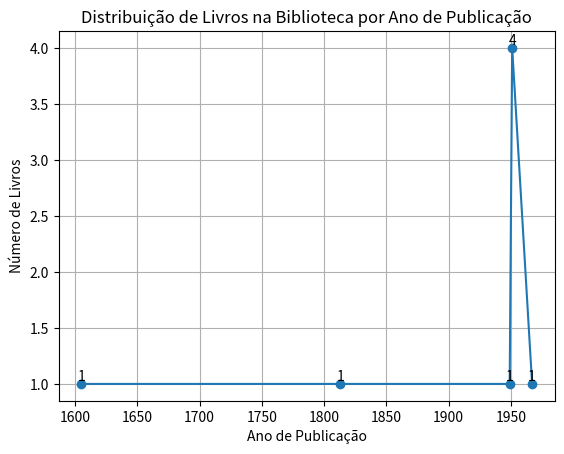

Reproduce this figure in Python.
import matplotlib.pyplot as plt
# Classe para representar um livro

class Livro:
    def __init__(self, titulo, autor, ano_publicacao):
        self.titulo = titulo
        self.autor = autor
        self.ano_publicacao = ano_publicacao

    def __str__(self):

        return f'{self.titulo} por {self.autor}, Publicado em {self.ano_publicacao}'


biblioteca = []


def adicionar_livro(titulo, autor, ano_publicacao):
    novo_livro = Livro(titulo, autor, ano_publicacao)
    biblioteca.append(novo_livro)
    print(f'"{titulo}" foi adicionado à biblioteca.')


def listar_livros():
    print()
    for livro in biblioteca:
        print(livro)


adicionar_livro('Teste1', 'Eu', 1605)
adicionar_livro('Livro Z', 'Zapat', 1813)
adicionar_livro('Xablauzin e o Xablau', 'Xablau', 1949)
adicionar_livro('Lorem', 'Ipsum', 1967)
adicionar_livro('OMG', 'STOP', 1951)
adicionar_livro('3', '4', 1951)
adicionar_livro('5', '7', 1951)
adicionar_livro('wfwwf', 'ssssfasfw', 1951)

listar_livros()


anos = sorted(list(set(livro.ano_publicacao for livro in biblioteca)))
contagem_por_ano = [
    sum(livro.ano_publicacao == ano for livro in biblioteca) for ano in anos
]


plt.plot(anos, contagem_por_ano, marker='o', linestyle='-')
plt.xlabel('Ano de Publicação')
plt.ylabel('Número de Livros')
plt.title('Distribuição de Livros na Biblioteca por Ano de Publicação')

for i, valor in enumerate(contagem_por_ano):
    plt.text(anos[i], valor, str(valor), ha='center', va='bottom')

plt.grid(True)
plt.show()
